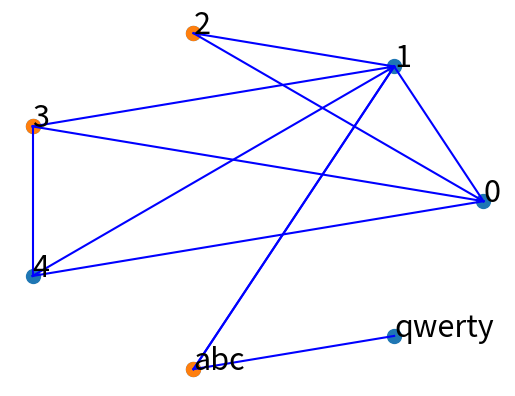
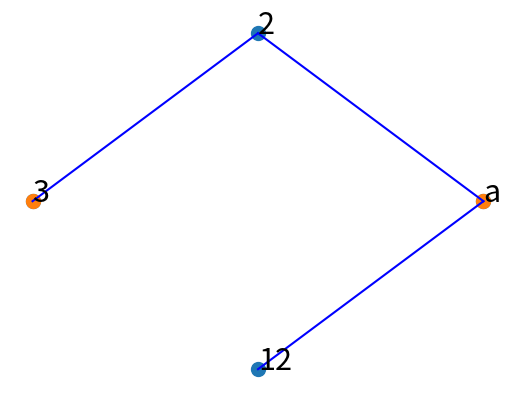
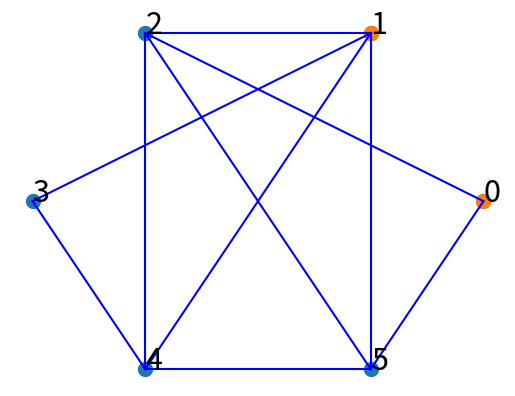
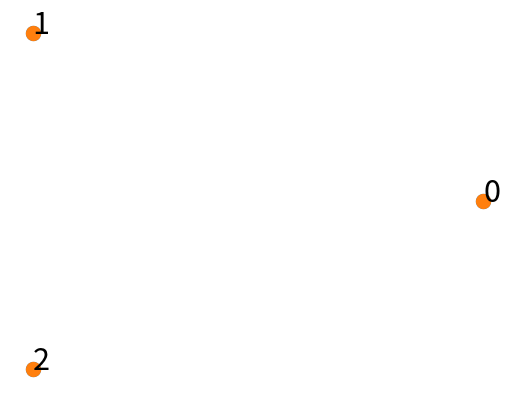

Reproduce these figures in Python, in order. (Note: this script raises an exception after producing the figures.)
import matplotlib.pyplot as plt
from random import randint, sample
import numpy as np


class Graph:
    def __init__(self, nodes=None, edges=None, generate=None):
        if nodes:
            if type(nodes) == int:
                self.nodes = {i: Node() for i in range(nodes)}
            elif type(nodes) == list:
                self.nodes = {i: Node(info) for i, info in nodes}
        if edges:
            self.edges = edges
            self.set_adjacency_by_edges(edges)
        elif generate == 'random':
            self.generate_random_graph()
        else:
            self.nodes = {}
            self.edges = []
        self.independent_nodes = []

    def __len__(self):
        return len(self.nodes)

    def set_adjacency_by_edges(self, edges):
        for edge in edges:
            node1, node2 = edge[0], edge[1]
            self.nodes[node1].neighbours.append(node2)
            self.nodes[node2].neighbours.append(node1)

    def add_node(self, node_id, node_info=''):
        self.nodes[node_id] = Node(node_info)

    def add_edge(self, node1, node2):
        self.edges.append((node1, node2))
        self.set_adjacency_by_edges([(node1, node2)])

    def add_edges(self, edges):
        self.edges.extend(edges)
        self.set_adjacency_by_edges(edges)

    def generate_random_graph(self, max_nodes=10):
        n_nodes = randint(1, max_nodes)
        n_edges = randint(0, n_nodes * (n_nodes - 1) // 2)
        self.nodes = {i: Node() for i in range(n_nodes)}
        self.edges = list({tuple(sorted(sample(list(self.nodes.keys()), 2))) for _ in range(n_edges)})
        self.set_adjacency_by_edges(self.edges)

    def max_ivs(self):
        """
        'Обертка' для алгоритма поиска наибольшего независимого множества
        :return: индексы вершин наибольшего независимого множества
        """
        self.independent_nodes = self._graph_sets(self.nodes)
        return self.independent_nodes

    def _graph_sets(self, graph):
        """
        Задача поиска наибольшего независимого множества является NP-полной,
        то есть её врядли можно решить за полиномиальное время.

        Сложность алгоритма O(2^N)
        Занимаемая память O(N)

        Для сравнения:
        Сложность полного перебора O(N^2 * 2^N)
        Сложность алгоритма Робсона O(2^0.276N)
        """
        if (len(graph) == 0):
            return []

        if (len(graph) == 1):
            return [list(graph.keys())[0]]

        vCurrent = list(graph.keys())[0]

        graph2 = dict(graph)
        del graph2[vCurrent]

        res1 = self._graph_sets(graph2)

        for v in graph[vCurrent].neighbours:
            if (v in graph2):
                del graph2[v]

        res2 = [vCurrent] + self._graph_sets(graph2)

        if (len(res1) > len(res2)):
            return res1
        return res2

    def draw_graph(self):
        fig = plt.figure()
        angle = np.arange(0, 1, 1 / len(self)) * np.pi * 2
        x = np.cos(angle)
        y = np.sin(angle)
        keys = list(self.nodes.keys())
        plt.scatter(x, y, s=100)
        # plt.scatter(x[np.where(np.isin(keys, self.independent_nodes))],
        #             y[np.where(np.isin(keys, self.independent_nodes))], s=100)
        plt.scatter(x[[keys.index(i) for i in self.independent_nodes]],
                    y[[keys.index(i) for i in self.independent_nodes]], s=100)

        for i, txt in enumerate(keys):
            plt.annotate(txt, (x[i], y[i]), size=22)
        for edge in self.edges:
            i, j = keys.index(edge[0]), keys.index(edge[1])
            plt.plot((x[i], x[j]), [y[i], y[j]], color='blue')
        plt.axis('off')
        return fig


class Node:
    def __init__(self, info=''):
        self.info = info
        self.neighbours = []


if __name__ == '__main__':
    # инициализация по количеству вершин
    n_vertices = 5
    edges = [(0, 1), (0, 2), (0, 3), (0, 4), (1, 2), (1, 3), (1, 4), (3, 4)]
    g1 = Graph(n_vertices, edges)

    g1.add_node('abc', '345345 + some info')
    g1.add_node('qwerty')
    g1.add_edge(1, 'abc')
    g1.add_edges([(1, 'abc'), ('abc', 'qwerty')])
    print(g1.edges)
    g1_ivs = g1.max_ivs()
    g1.draw_graph()
    plt.show()

    # инициализация с произвольными индексами вершин и информацией в них
    nodes = [['a', 'info1'], [2, 'info2'], [3, 'info3']]
    edges1 = [('a', 2), (2, 3)]
    g2 = Graph(nodes, edges1)

    g2.add_node(12, '345345')
    g2.add_edge(12, 'a')
    print(g2.max_ivs())
    g2.draw_graph()
    plt.show()

    # инициализация случайного графа
    g3 = Graph(generate='random')
    print(g3.max_ivs())
    g3.draw_graph()
    plt.show()

    # проверка устойчивости алгоритма поиска независимых множеств на нескольких случайных графах
    for i in range(10):
        g = Graph(generate='random')
        print(g.max_ivs())
        g.draw_graph()
        plt.savefig(f'./images/graph_{i}')
